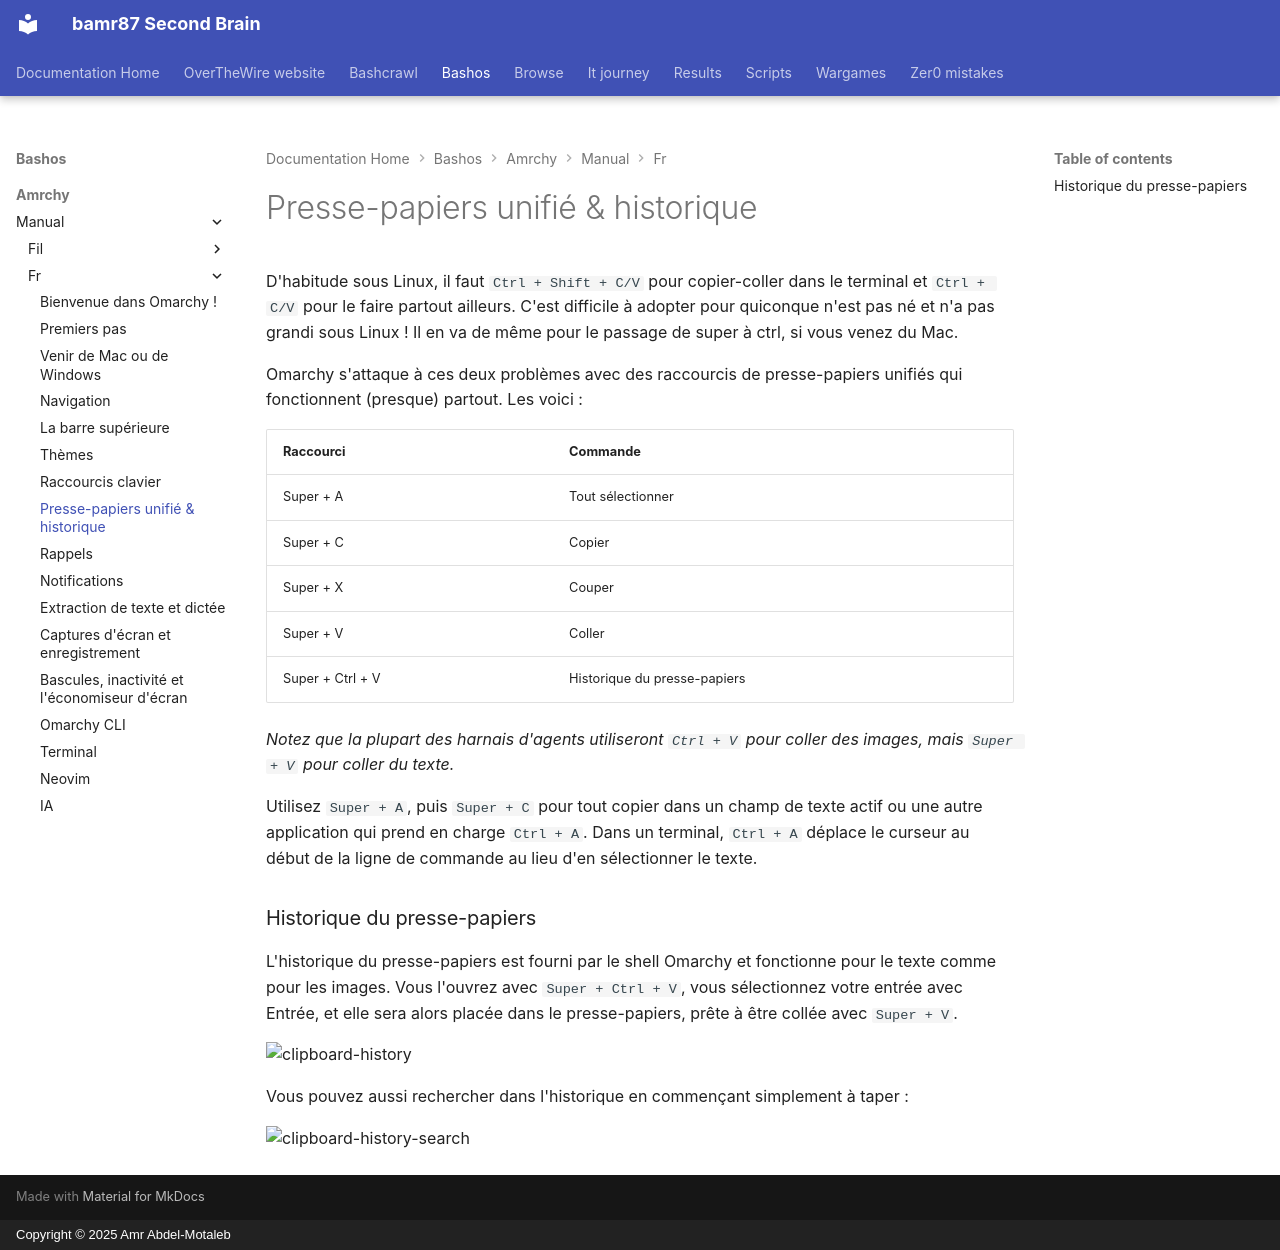

repository: bamr87/README · page: bashos/amrchy/manual/fr/08-unified-clipboard-history/index.html · generator: mkdocs · copyright: Copyright © 2025 Amr Abdel-Motaleb

---
source_file: amrchy/manual/fr/08-unified-clipboard-history.md
source_repo: bamr87/bashos
source_url: https://github.com/bamr87/bashos/blob/main/amrchy/manual/fr/08-unified-clipboard-history.md
title: Presse-papiers unifié & historique
---
# Presse-papiers unifié & historique

D'habitude sous Linux, il faut `Ctrl + Shift + C/V` pour copier-coller dans le terminal et `Ctrl + C/V` pour le faire partout ailleurs. C'est difficile à adopter pour quiconque n'est pas né et n'a pas grandi sous Linux ! Il en va de même pour le passage de super à ctrl, si vous venez du Mac.

Omarchy s'attaque à ces deux problèmes avec des raccourcis de presse-papiers unifiés qui fonctionnent (presque) partout. Les voici :

| Raccourci | Commande |
| ------- | ----------- |
| Super + A | Tout sélectionner |
| Super + C | Copier |
| Super + X | Couper |
| Super + V | Coller |
| Super + Ctrl + V | Historique du presse-papiers |

_Notez que la plupart des harnais d'agents utiliseront `Ctrl + V` pour coller des images, mais `Super + V` pour coller du texte._

Utilisez `Super + A`, puis `Super + C` pour tout copier dans un champ de texte actif ou une autre application qui prend en charge `Ctrl + A`. Dans un terminal, `Ctrl + A` déplace le curseur au début de la ligne de commande au lieu d'en sélectionner le texte.

### Historique du presse-papiers

L'historique du presse-papiers est fourni par le shell Omarchy et fonctionne pour le texte comme pour les images. Vous l'ouvrez avec `Super + Ctrl + V`, vous sélectionnez votre entrée avec Entrée, et elle sera alors placée dans le presse-papiers, prête à être collée avec `Super + V`.

 ![clipboard-history](images/clipboard-history.webp)

Vous pouvez aussi rechercher dans l'historique en commençant simplement à taper :

 ![clipboard-history-search](images/clipboard-history-search.webp)
